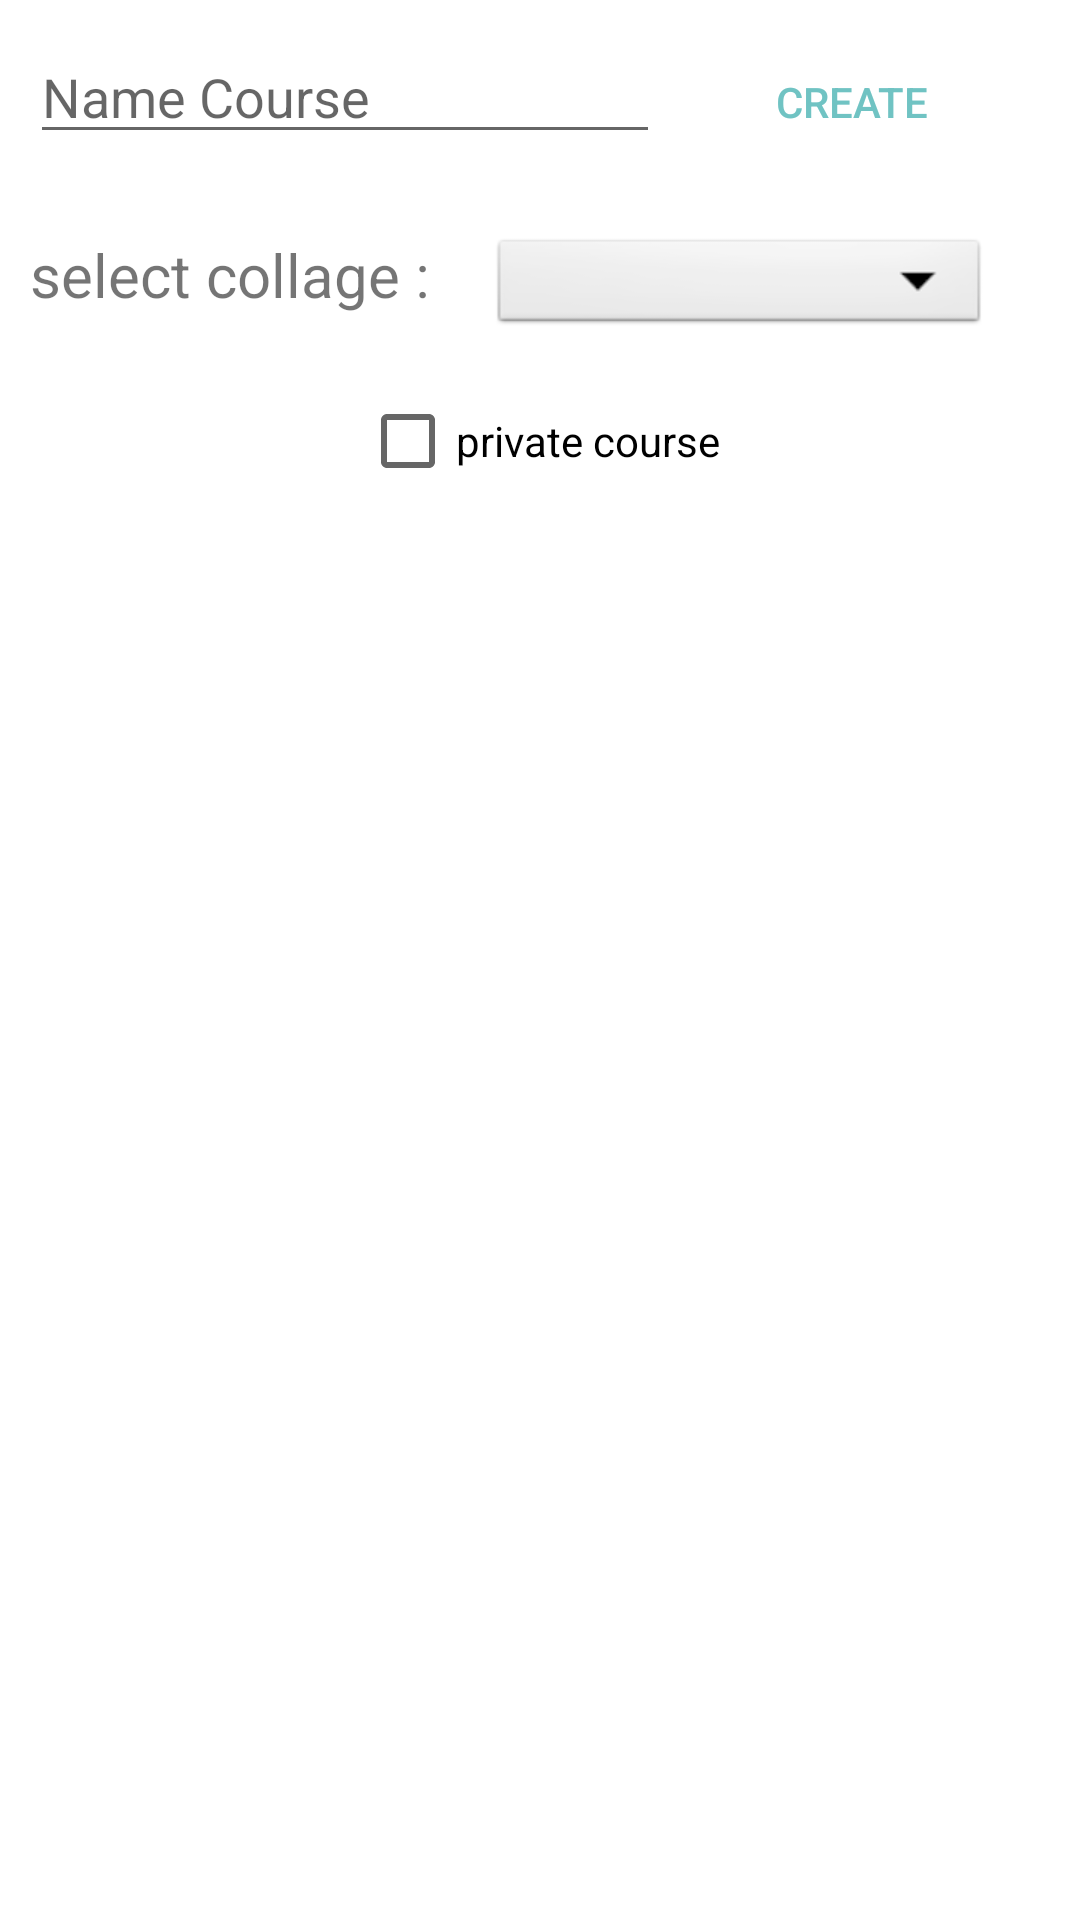

Write the Android layout XML for this screen, with the resource values it uses.
<!-- AndroidManifest.xml: application theme Theme.Design.NoActionBar -->
<!-- res/layout/addcourse_frag.xml -->
<?xml version="1.0" encoding="utf-8"?>
<FrameLayout xmlns:android="http://schemas.android.com/apk/res/android"
    xmlns:app="http://schemas.android.com/apk/res-auto"
    xmlns:tools="http://schemas.android.com/tools"
    android:layout_width="match_parent"
    android:layout_height="match_parent"
    android:background="@drawable/round3_button"
    tools:context=".fragAddCourse">

    <LinearLayout

        xmlns:android="http://schemas.android.com/apk/res/android"
        xmlns:app="http://schemas.android.com/apk/res-auto"
        xmlns:tools="http://schemas.android.com/tools"
        android:layout_width="match_parent"
        android:layout_height="match_parent"
        android:orientation="vertical">

        <LinearLayout
            android:layout_width="match_parent"
            android:layout_height="wrap_content"
            android:orientation="horizontal">


            <EditText
                android:id="@+id/courseName"
                android:layout_width="wrap_content"
                android:layout_height="wrap_content"
                android:layout_margin="10dp"
                android:layout_marginTop="40dp"
                android:ems="10"
                android:hint="Name Course"
                android:inputType="textPersonName"
                app:layout_constraintBottom_toBottomOf="parent"
                app:layout_constraintEnd_toEndOf="parent" />

            <Button
                android:id="@+id/create"
                android:layout_width="wrap_content"
                android:layout_height="wrap_content"
                android:layout_gravity="center"
                android:layout_margin="10dp"
                android:background="@drawable/round3_button"
                android:text="create"
                android:textColor="@color/icone_background" />

        </LinearLayout>


        <LinearLayout
            android:layout_width="match_parent"
            android:layout_height="wrap_content"
            android:layout_margin="10dp"
            android:layout_marginTop="20dp"
            android:orientation="horizontal">

            <TextView
                android:id="@+id/textView"
                android:layout_width="wrap_content"
                android:layout_height="wrap_content"
                android:text="select collage :"
                android:textSize="20sp" />

            <Spinner
                android:id="@+id/collage"
                android:layout_width="match_parent"
                android:layout_height="35dp"
                android:layout_marginLeft="20dp"
                android:layout_marginRight="20dp"
                android:background="@android:drawable/btn_dropdown"
                android:spinnerMode="dropdown" />

        </LinearLayout>

        <LinearLayout
            android:layout_width="match_parent"
            android:layout_height="wrap_content"
            android:orientation="vertical">

            <CheckBox
                android:id="@+id/checkBox"
                android:layout_width="wrap_content"
                android:layout_height="wrap_content"
                android:layout_gravity="center"
                android:text="private course"
                android:textColor="@color/black" />

            <LinearLayout
                android:id="@+id/code"
                android:layout_width="match_parent"
                android:layout_height="match_parent"
                android:visibility="invisible">

                <EditText
                    android:id="@+id/password"
                    android:layout_width="match_parent"
                    android:layout_height="wrap_content"
                    android:backgroundTint="@color/black"
                    android:hint="Enter Password" />
            </LinearLayout>

        </LinearLayout>

    </LinearLayout>

</FrameLayout>
<!-- resources referenced by this layout -->
<resources>
  <color name="black">#000000</color>
  <color name="icone_background">#70C3C3</color>
  <!-- drawable round3_button (drawable) -->
  <?xml version="1.0" encoding="utf-8"?>
  <selector xmlns:android="http://schemas.android.com/apk/res/android">
      <item android:state_pressed="false">
          <shape android:shape="rectangle">
              <solid android:color="#00FFFFFF"/>
          </shape>
      </item>
      <item android:state_pressed="true">
          <shape android:shape="rectangle">
              <solid android:color="#4D000000"/>
          </shape>
      </item>
  </selector>
  <style name="Theme.Design.NoActionBar" parent="Theme.MaterialComponents.DayNight.NoActionBar">
          
          <item name="colorPrimary">#00BCD4</item>
          <item name="colorPrimaryVariant">#FFFFFF</item>
          <item name="colorOnPrimary">@color/colorPrimary</item>
          
          <item name="colorSecondary">@color/colorPrimary</item>
          <item name="colorSecondaryVariant">@color/colorPrimary</item>
          <item name="colorOnSecondary">@color/colorPrimary</item>
          
          
          
          <item name="android:statusBarColor" tools:targetApi="l">?attr/colorPrimaryVariant</item>
          <item name="android:windowTranslucentNavigation">false</item>
          <item name="android:windowLightStatusBar">true</item>
  
      </style>
  <color name="colorPrimary">#008577</color>
</resources>
